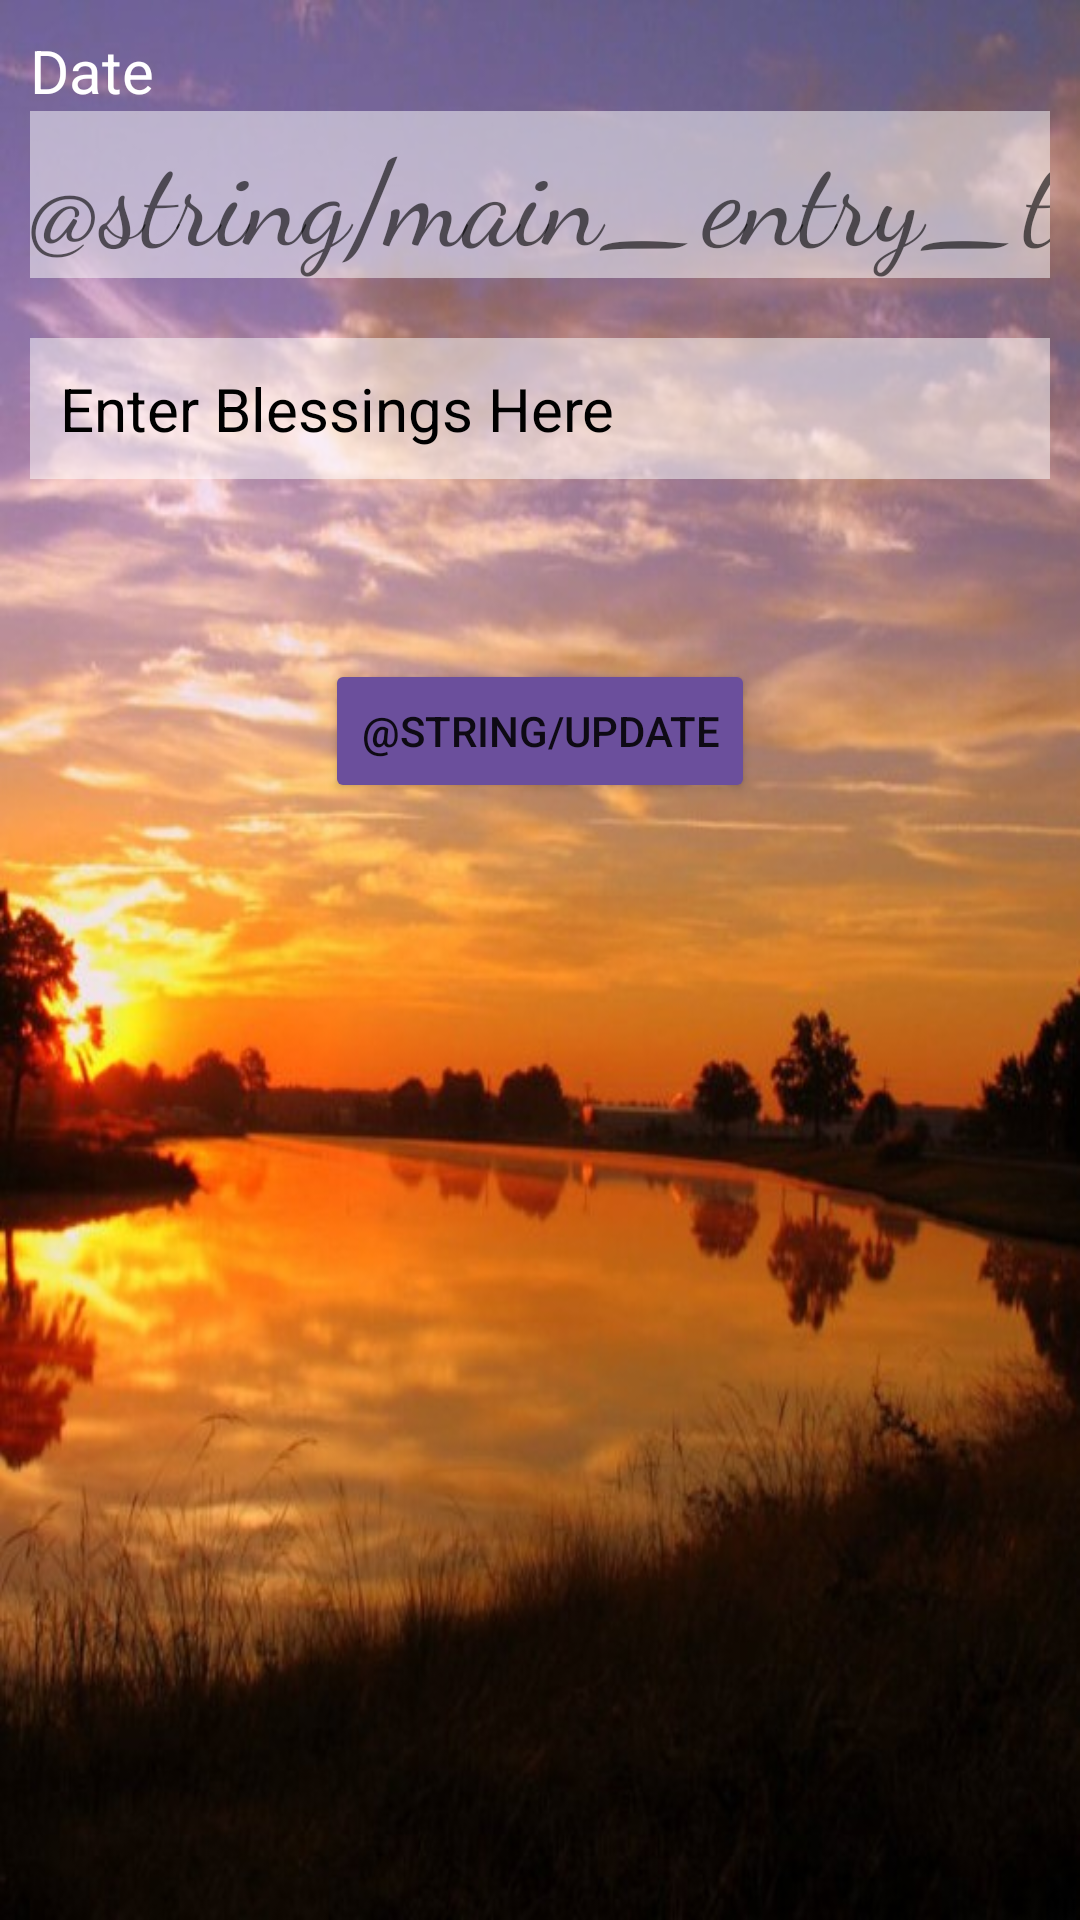

Reconstruct the res/layout file that produces this screen, plus the resources it refers to.
<!-- AndroidManifest.xml: application theme Theme.Group07 -->
<!-- res/layout/activity_edit.xml -->
<?xml version="1.0" encoding="utf-8"?>
<LinearLayout xmlns:android="http://schemas.android.com/apk/res/android"
    xmlns:app="http://schemas.android.com/apk/res-auto"
    xmlns:tools="http://schemas.android.com/tools"
    android:layout_width="match_parent"
    android:layout_height="match_parent"
    android:background="@drawable/sunrise"
    tools:context=".activities.EditActivity"
    android:orientation="vertical">

    <LinearLayout
        android:layout_width="match_parent"
        android:layout_height="wrap_content"
        android:orientation="vertical"
        android:padding="10dp"
        android:weightSum="3">

        <TextView
            android:id="@+id/editDate"
            android:layout_width="384dp"
            android:layout_height="wrap_content"
            android:layout_gravity="top"
            android:layout_weight="1"
            android:ems="10"
            android:text="@string/date"
            android:textColor="@color/white"
            android:textColorHint="@color/white"
            android:textSize="20sp" />

    <EditText
        android:id="@+id/editTitle"
        android:background="@android:drawable/screen_background_light_transparent"
        android:layout_width="match_parent"
        android:layout_height="wrap_content"
        android:layout_weight="1"
        android:autofillHints=""
        android:ems="10"
        android:gravity="center_horizontal"
        android:hint="@string/main_entry_title"
        android:inputType="textPersonName"
        android:orientation="horizontal"
        android:textColor="@color/white"
        android:fontFamily="cursive"
        android:textAlignment="center"
        android:textSize="40sp" />
    </LinearLayout>


    <LinearLayout
        android:layout_width="match_parent"
        android:layout_height="wrap_content"
        android:orientation="horizontal"
        android:padding="10dp"
        android:weightSum="3">


        <com.google.android.material.textfield.TextInputEditText
            android:id="@+id/editBody"
            android:layout_width="match_parent"
            android:layout_height="wrap_content"
            android:padding="10dp"
            android:layout_gravity="top"
            android:background="@android:drawable/screen_background_light_transparent"
            android:hint="@string/enter_blessings_here"
            android:textColor="@color/black"
            android:textColorHint="@color/black"
            android:textSize="20sp" />

    </LinearLayout>

    <LinearLayout
        android:layout_width="match_parent"
        android:layout_height="wrap_content"
        android:orientation="vertical"
        android:padding="10dp">

        <Button
            android:id="@+id/edit_update_button"
            android:layout_width="wrap_content"
            android:layout_height="wrap_content"
            android:layout_gravity="center"
            android:layout_marginTop="40dp"
            android:onClick="updateEntry"
            android:text="@string/update"
            app:backgroundTint="#6B4F9C" />

    </LinearLayout>


</LinearLayout>
<!-- resources referenced by this layout -->
<resources>
  <!-- drawable sunrise: jpg bitmap (drawable, 100199 bytes) -->
  <string name="date">Date</string>
  <string name="enter_blessings_here">Enter Blessings Here</string>
  <style name="Theme.Group07" parent="Theme.MaterialComponents.Light.NoActionBar">
          
          <item name="colorPrimary">@color/purple_500</item>
          <item name="colorPrimaryVariant">@color/purple_700</item>
          <item name="colorOnPrimary">@color/white</item>
          
          <item name="colorSecondary">@color/teal_200</item>
          <item name="colorSecondaryVariant">@color/teal_700</item>
          <item name="colorOnSecondary">@color/black</item>
          
          <item name="android:statusBarColor" tools:targetApi="l">?attr/colorPrimaryVariant</item>
          
      </style>
  <!-- not gathered from this repository: default colours our renderer supplied (Android Studio template values) -->
  <color name="purple_500">#FF6200EE</color>
  <color name="purple_700">#FF3700B3</color>
  <color name="teal_200">#FF03DAC5</color>
  <color name="teal_700">#FF018786</color>
  <color name="black">#FF000000</color>
  <color name="white">#FFFFFFFF</color>
</resources>
